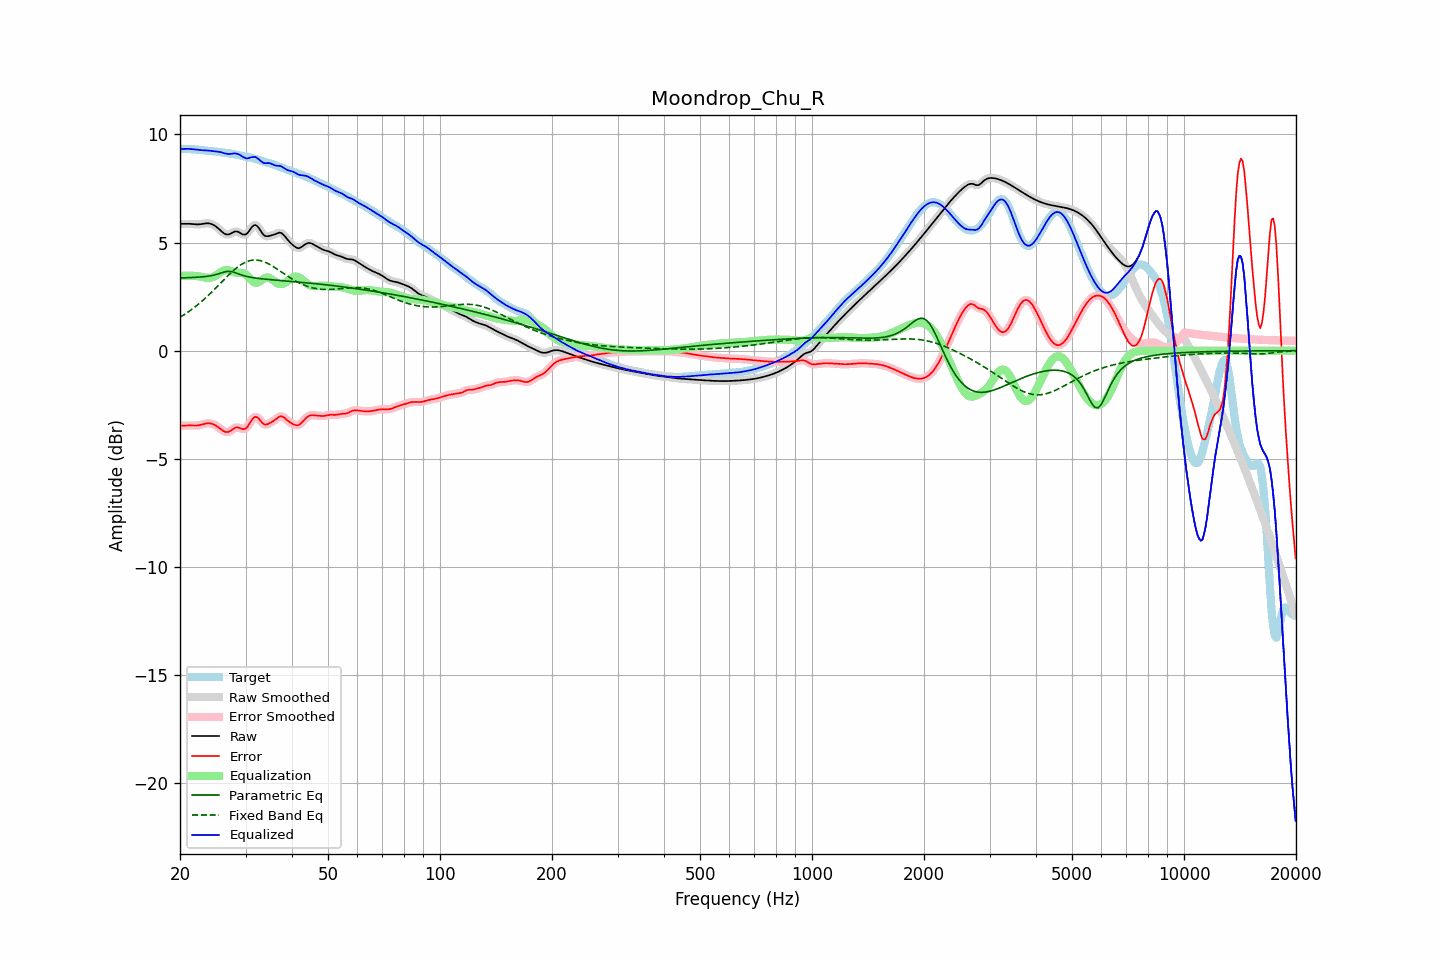

The table this chart was drawn from, first rows:
frequency, raw, error, smoothed, error_smoothed, equalization, parametric_eq, fixed_band_eq, equalized_raw, equalized_smoothed, target
20.00, 5.86, -3.47, 5.86, -3.47, 3.46, 3.36, 1.54, 9.32, 9.32, 9.33
20.20, 5.86, -3.47, 5.86, -3.47, 3.46, 3.36, 1.59, 9.33, 9.33, 9.33
20.40, 5.86, -3.47, 5.87, -3.46, 3.46, 3.36, 1.63, 9.33, 9.33, 9.33
20.61, 5.87, -3.46, 5.87, -3.46, 3.47, 3.37, 1.68, 9.33, 9.33, 9.33
20.81, 5.87, -3.46, 5.87, -3.46, 3.47, 3.37, 1.73, 9.33, 9.33, 9.33
21.02, 5.87, -3.46, 5.87, -3.46, 3.47, 3.37, 1.78, 9.33, 9.33, 9.32
21.23, 5.86, -3.46, 5.86, -3.46, 3.46, 3.38, 1.84, 9.33, 9.33, 9.32
21.44, 5.86, -3.46, 5.86, -3.46, 3.46, 3.38, 1.89, 9.32, 9.32, 9.32
21.66, 5.85, -3.46, 5.85, -3.46, 3.46, 3.38, 1.94, 9.31, 9.31, 9.31
21.87, 5.84, -3.46, 5.84, -3.46, 3.46, 3.39, 2.00, 9.30, 9.30, 9.31
22.09, 5.84, -3.46, 5.84, -3.46, 3.45, 3.39, 2.06, 9.29, 9.29, 9.30
22.31, 5.84, -3.46, 5.84, -3.46, 3.45, 3.40, 2.12, 9.28, 9.28, 9.29
22.54, 5.84, -3.44, 5.84, -3.44, 3.43, 3.40, 2.18, 9.28, 9.28, 9.29
22.76, 5.85, -3.43, 5.85, -3.43, 3.42, 3.41, 2.25, 9.27, 9.27, 9.28
22.99, 5.86, -3.41, 5.86, -3.41, 3.40, 3.41, 2.31, 9.27, 9.27, 9.27
23.22, 5.88, -3.39, 5.88, -3.39, 3.39, 3.42, 2.38, 9.26, 9.26, 9.26
23.45, 5.89, -3.37, 5.89, -3.37, 3.37, 3.43, 2.45, 9.26, 9.26, 9.25
23.69, 5.89, -3.36, 5.89, -3.36, 3.37, 3.44, 2.52, 9.25, 9.25, 9.25
23.92, 5.88, -3.36, 5.88, -3.36, 3.36, 3.45, 2.59, 9.25, 9.25, 9.24
24.16, 5.87, -3.37, 5.87, -3.37, 3.37, 3.46, 2.66, 9.24, 9.24, 9.23
24.40, 5.84, -3.38, 5.84, -3.38, 3.39, 3.48, 2.73, 9.23, 9.23, 9.23
24.65, 5.81, -3.41, 5.81, -3.41, 3.42, 3.49, 2.80, 9.23, 9.22, 9.22
24.89, 5.76, -3.45, 5.76, -3.45, 3.46, 3.51, 2.88, 9.22, 9.22, 9.21
25.14, 5.70, -3.50, 5.70, -3.50, 3.51, 3.53, 2.95, 9.21, 9.21, 9.20
25.39, 5.64, -3.55, 5.64, -3.55, 3.56, 3.55, 3.03, 9.20, 9.20, 9.19
25.65, 5.57, -3.60, 5.57, -3.60, 3.61, 3.58, 3.11, 9.18, 9.18, 9.18
25.91, 5.51, -3.66, 5.50, -3.66, 3.66, 3.60, 3.18, 9.17, 9.16, 9.17
26.16, 5.44, -3.71, 5.44, -3.71, 3.70, 3.62, 3.26, 9.14, 9.14, 9.16
26.43, 5.40, -3.75, 5.40, -3.75, 3.72, 3.65, 3.33, 9.12, 9.12, 9.15
26.69, 5.38, -3.76, 5.37, -3.76, 3.73, 3.66, 3.41, 9.11, 9.10, 9.14
26.96, 5.37, -3.76, 5.37, -3.75, 3.72, 3.67, 3.48, 9.09, 9.10, 9.13
27.23, 5.39, -3.72, 5.40, -3.72, 3.70, 3.66, 3.55, 9.09, 9.10, 9.12
27.50, 5.44, -3.67, 5.43, -3.67, 3.67, 3.66, 3.62, 9.10, 9.10, 9.11
27.77, 5.47, -3.62, 5.47, -3.62, 3.64, 3.64, 3.69, 9.11, 9.11, 9.09
28.05, 5.51, -3.57, 5.50, -3.57, 3.62, 3.61, 3.75, 9.12, 9.12, 9.08
28.33, 5.51, -3.55, 5.51, -3.55, 3.60, 3.59, 3.81, 9.11, 9.11, 9.06
28.62, 5.50, -3.55, 5.50, -3.55, 3.60, 3.56, 3.87, 9.10, 9.09, 9.05
28.90, 5.46, -3.57, 5.46, -3.57, 3.60, 3.53, 3.93, 9.06, 9.06, 9.03
29.19, 5.42, -3.60, 5.42, -3.60, 3.60, 3.50, 3.98, 9.02, 9.01, 9.02
29.48, 5.37, -3.63, 5.38, -3.62, 3.59, 3.48, 4.02, 8.96, 8.97, 9.00
29.78, 5.37, -3.62, 5.36, -3.62, 3.56, 3.46, 4.06, 8.93, 8.93, 8.99
30.08, 5.38, -3.59, 5.39, -3.59, 3.52, 3.44, 4.10, 8.90, 8.90, 8.97
30.38, 5.44, -3.52, 5.45, -3.51, 3.45, 3.42, 4.13, 8.89, 8.90, 8.96
30.68, 5.54, -3.40, 5.54, -3.40, 3.37, 3.41, 4.15, 8.91, 8.91, 8.94
30.99, 5.64, -3.28, 5.64, -3.28, 3.29, 3.39, 4.17, 8.93, 8.93, 8.92
31.30, 5.74, -3.17, 5.74, -3.17, 3.22, 3.38, 4.18, 8.95, 8.95, 8.90
31.61, 5.80, -3.09, 5.79, -3.09, 3.16, 3.37, 4.19, 8.96, 8.96, 8.88
31.93, 5.81, -3.05, 5.80, -3.06, 3.14, 3.36, 4.19, 8.95, 8.94, 8.86
32.24, 5.76, -3.08, 5.76, -3.08, 3.14, 3.35, 4.19, 8.90, 8.90, 8.84
32.57, 5.68, -3.14, 5.67, -3.14, 3.17, 3.34, 4.18, 8.85, 8.85, 8.82
32.89, 5.56, -3.23, 5.56, -3.23, 3.22, 3.33, 4.16, 8.78, 8.78, 8.80
33.22, 5.45, -3.32, 5.45, -3.32, 3.28, 3.32, 4.14, 8.73, 8.73, 8.77
33.55, 5.35, -3.39, 5.36, -3.38, 3.33, 3.31, 4.12, 8.68, 8.69, 8.74
33.89, 5.30, -3.42, 5.31, -3.41, 3.36, 3.31, 4.09, 8.67, 8.67, 8.72
34.23, 5.29, -3.41, 5.29, -3.41, 3.38, 3.30, 4.05, 8.67, 8.67, 8.70
34.57, 5.29, -3.38, 5.29, -3.38, 3.38, 3.29, 4.02, 8.67, 8.67, 8.68
34.92, 5.31, -3.34, 5.31, -3.35, 3.35, 3.29, 3.98, 8.66, 8.66, 8.66
35.27, 5.33, -3.30, 5.33, -3.30, 3.31, 3.28, 3.93, 8.64, 8.64, 8.63
35.62, 5.35, -3.26, 5.35, -3.26, 3.25, 3.27, 3.89, 8.60, 8.60, 8.61
35.97, 5.38, -3.21, 5.38, -3.21, 3.19, 3.27, 3.84, 8.57, 8.57, 8.59
... 635 more rows
